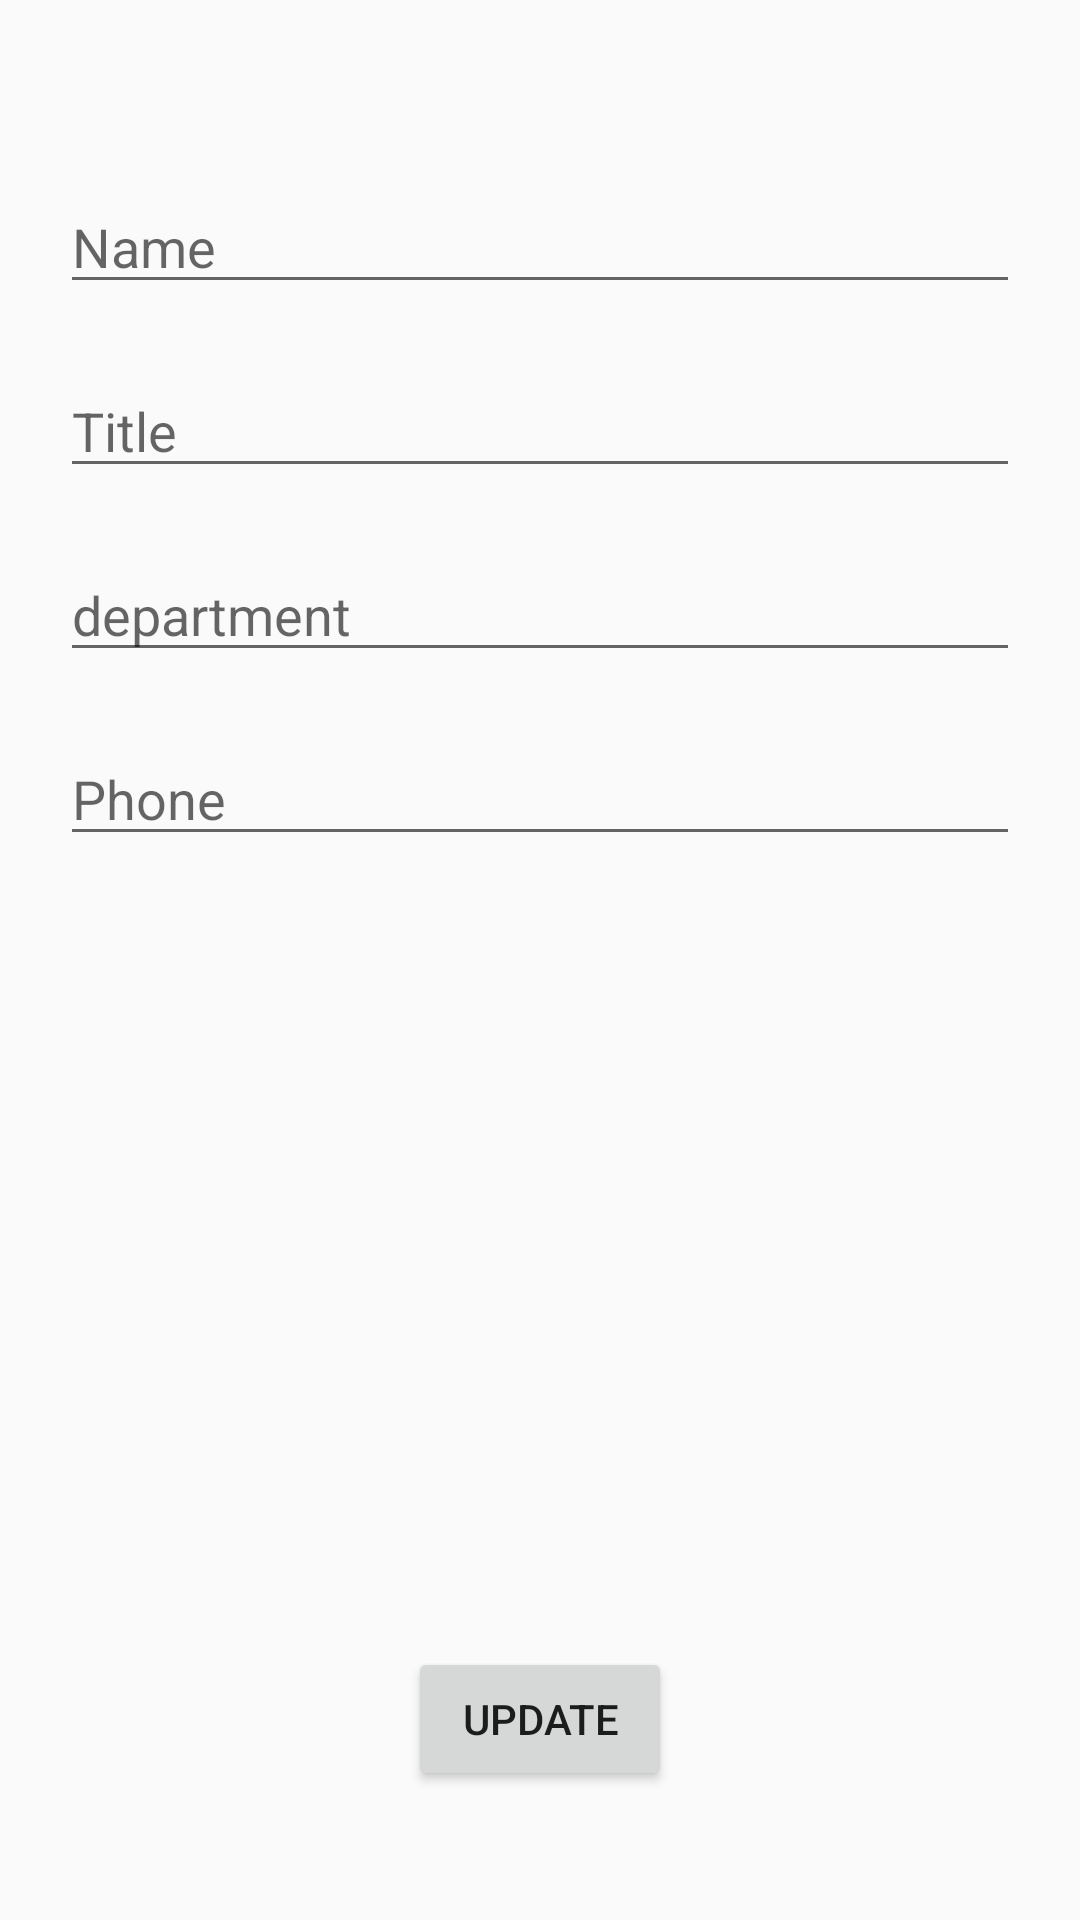

Produce the Android XML layout that renders to this screen, including the resource entries it uses.
<!-- AndroidManifest.xml: application theme AppTheme -->
<!-- res/layout/activity_edit_staff.xml -->
<?xml version="1.0" encoding="utf-8"?>
<RelativeLayout xmlns:android="http://schemas.android.com/apk/res/android"
    xmlns:app="http://schemas.android.com/apk/res-auto"
    xmlns:tools="http://schemas.android.com/tools"
    android:layout_width="match_parent"
    android:layout_height="match_parent"
    tools:context="com.assignment.binlix26.case_study_bmc.admin.EditStaffActivity">

    <ImageView
        android:id="@+id/edit_staff_photo"
        android:layout_width="wrap_content"
        android:layout_height="wrap_content"
        android:layout_alignParentTop="true"
        android:layout_centerHorizontal="true"
        android:layout_marginTop="20dp"
        app:srcCompat="@mipmap/ic_launcher" />

    <LinearLayout
        android:layout_width="match_parent"
        android:layout_height="wrap_content"
        android:layout_alignParentStart="true"
        android:layout_below="@+id/edit_staff_photo"
        android:layout_marginTop="40dp"
        android:descendantFocusability="beforeDescendants"
        android:focusableInTouchMode="true"
        android:orientation="vertical"
        android:paddingLeft="20dp"
        android:paddingRight="20dp">

        <EditText
            android:id="@+id/edit_staff_name"
            android:layout_width="match_parent"
            android:layout_height="wrap_content"
            android:layout_marginBottom="20dp"
            android:ems="10"
            android:hint="Name"
            android:inputType="textPersonName" />

        <EditText
            android:id="@+id/edit_staff_title"
            android:layout_width="match_parent"
            android:layout_height="wrap_content"
            android:layout_marginBottom="20dp"
            android:ems="10"
            android:hint="Title"
            android:inputType="text" />

        <EditText
            android:id="@+id/edit_staff_department"
            android:layout_width="match_parent"
            android:layout_height="wrap_content"
            android:layout_marginBottom="20dp"
            android:ems="10"
            android:hint="department"
            android:inputType="text" />

        <EditText
            android:id="@+id/edit_staff_phone"
            android:layout_width="match_parent"
            android:layout_height="wrap_content"
            android:layout_marginBottom="20dp"
            android:ems="12"
            android:hint="Phone"
            android:inputType="phone" />
    </LinearLayout>

    <Button
        android:id="@+id/edit_staff_bt_update"
        android:layout_width="wrap_content"
        android:layout_height="wrap_content"
        android:layout_alignParentBottom="true"
        android:layout_centerHorizontal="true"
        android:layout_marginBottom="43dp"
        android:text="Update" />

</RelativeLayout>
<!-- resources referenced by this layout -->
<resources>
  <!-- mipmap ic_launcher: png bitmap (mipmap-hdpi, 6639 bytes) -->
  <style name="AppTheme" parent="Theme.AppCompat.Light.DarkActionBar">
          
          <item name="colorPrimary">#4E78A0</item>
          <item name="colorPrimaryDark">#4E78A0</item>
          <item name="colorAccent">#2e8acc</item>
  
      </style>
</resources>
